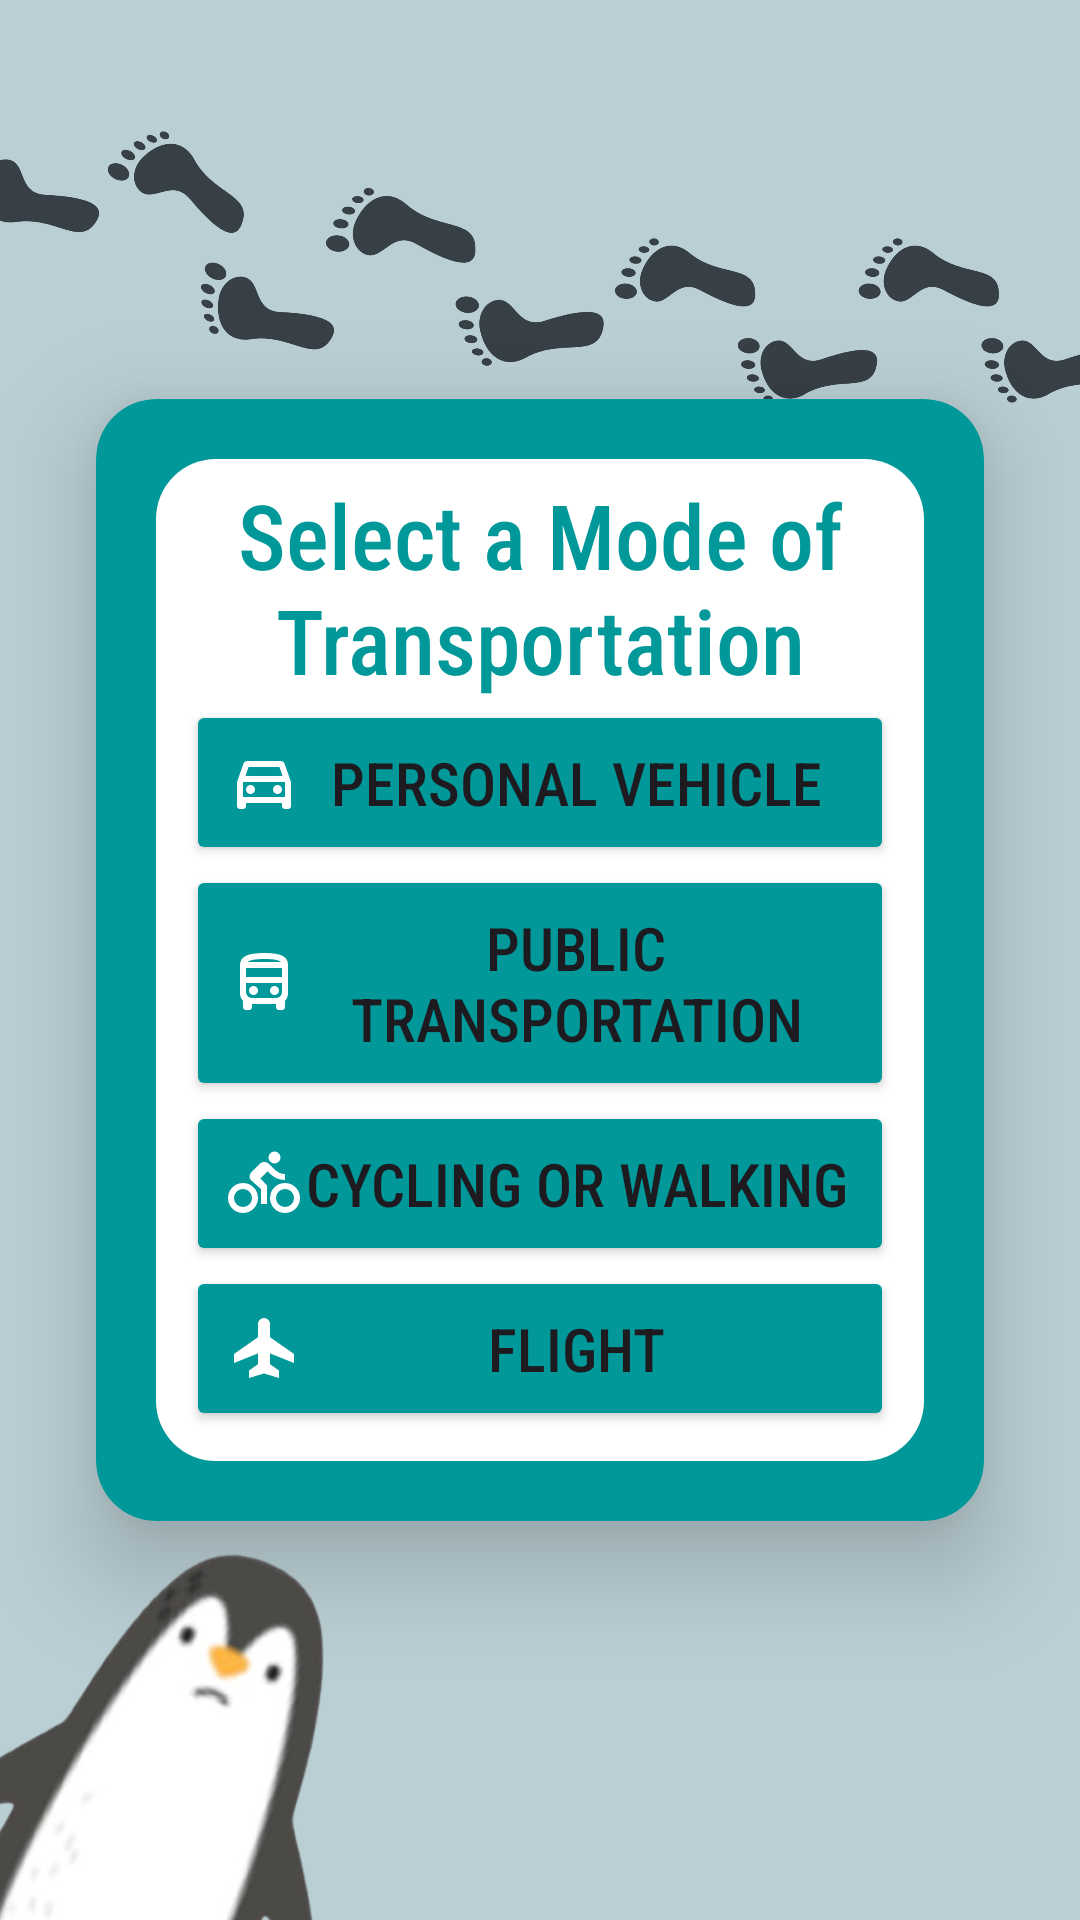

Produce the Android XML layout that renders to this screen, including the resource entries it uses.
<!-- AndroidManifest.xml: application theme Theme.B07DemoSummer2024 -->
<!-- res/layout/activity_input_transportation.xml -->
<androidx.constraintlayout.widget.ConstraintLayout
    xmlns:android="http://schemas.android.com/apk/res/android"
    xmlns:app="http://schemas.android.com/apk/res-auto"
    xmlns:tools="http://schemas.android.com/tools"
    android:id="@+id/main"
    android:layout_width="match_parent"
    android:layout_height="match_parent"
    android:background="@color/defaultBtnBlue4"
    tools:context=".EcoTracker.InputNewActivity.SelectCategoryActivity">

    <ImageView
        android:id="@+id/footprintsImage"
        android:layout_width="400dp"
        android:layout_height="400dp"
        android:layout_marginTop="-200dp"
        android:scaleType="centerInside"
        android:src="@drawable/fp"
        app:layout_constraintTop_toTopOf="parent"
        app:layout_constraintEnd_toEndOf="parent"
        app:layout_constraintStart_toStartOf="parent" />

    <androidx.cardview.widget.CardView
        android:id="@+id/cardid"
        android:layout_width="match_parent"
        android:layout_height="wrap_content"
        android:layout_margin="32dp"
        android:backgroundTint="@color/brightBlue"
        app:cardCornerRadius="20dp"
        app:cardElevation="20dp"
        app:layout_constraintBottom_toBottomOf="parent"
        app:layout_constraintEnd_toEndOf="parent"
        app:layout_constraintStart_toStartOf="parent"
        app:layout_constraintTop_toTopOf="parent"
        app:layout_constraintHorizontal_bias="1.0">


        <LinearLayout
            android:id="@+id/contentContainer"
            android:layout_width="match_parent"
            android:layout_height="wrap_content"
            android:layout_margin="20dp"
            android:background="@drawable/whitebg"
            android:orientation="vertical"
            android:paddingHorizontal="10dp"
            android:paddingTop="5dp"
            android:paddingBottom="10dp">

            <TextView
                android:layout_width="match_parent"
                android:layout_height="wrap_content"
                android:gravity="center_horizontal"
                android:text="@string/select_a_mode_of_transportation"
                android:textSize="30sp"
                android:textAlignment="center"
                android:fontFamily="sans-serif-condensed-medium"
                android:textColor="@color/brightBlue"/>

            <Button
                android:layout_width="match_parent"
                android:layout_height="wrap_content"
                android:id="@+id/pv"
                android:padding="14dp"
                android:text="@string/personal_vehicle"
                android:textSize="20sp"
                android:fontFamily="sans-serif-condensed-medium"
                android:backgroundTint="@color/brightBlue"
                android:drawableLeft="@drawable/car"/>

            <Button
                android:layout_width="match_parent"
                android:layout_height="wrap_content"
                android:id="@+id/pt"
                android:padding="14dp"
                android:text="@string/public_transportation"
                android:textSize="20sp"
                android:fontFamily="sans-serif-condensed-medium"
                android:backgroundTint="@color/brightBlue"
                android:drawableLeft="@drawable/bus"/>

            <Button
                android:layout_width="match_parent"
                android:layout_height="wrap_content"
                android:id="@+id/cw"
                android:padding="14dp"
                android:text="@string/cycling_or_walking"
                android:textSize="20sp"
                android:fontFamily="sans-serif-condensed-medium"
                android:backgroundTint="@color/brightBlue"
                android:drawableLeft="@drawable/cycling"/>

            <Button
                android:layout_width="match_parent"
                android:layout_height="wrap_content"
                android:id="@+id/flight"
                android:padding="14dp"
                android:text="@string/flight"
                android:textSize="20sp"
                android:fontFamily="sans-serif-condensed-medium"
                android:backgroundTint="@color/brightBlue"
                android:drawableLeft="@drawable/flight"/>

        </LinearLayout>
    </androidx.cardview.widget.CardView>

    <ImageView
        android:id="@+id/penguinImage"
        android:layout_width="200dp"
        android:layout_height="200dp"
        android:src="@drawable/sidepenguin"
        app:layout_constraintBottom_toBottomOf="parent"
        app:layout_constraintStart_toStartOf="parent"
        android:elevation="100dp"
        android:layout_marginLeft="-20dp"
        android:layout_marginBottom="-30dp"
        android:scaleType="fitCenter" />

</androidx.constraintlayout.widget.ConstraintLayout>
<!-- resources referenced by this layout -->
<resources>
  <color name="brightBlue">#009899</color>
  <color name="defaultBtnBlue4">#BACFD4</color>
  <!-- drawable bus (drawable) -->
  <vector xmlns:android="http://schemas.android.com/apk/res/android"
      android:width="24dp"
      android:height="24dp"
      android:viewportWidth="960"
      android:viewportHeight="960">
    <path
        android:pathData="M240,840q-17,0 -28.5,-11.5T200,800v-82q-18,-20 -29,-44.5T160,620v-380q0,-83 77,-121.5T480,80q172,0 246,37t74,123v380q0,29 -11,53.5T760,718v82q0,17 -11.5,28.5T720,840h-40q-17,0 -28.5,-11.5T640,800v-40L320,760v40q0,17 -11.5,28.5T280,840h-40ZM482,200h224,-448 224ZM640,480L240,480h480,-80ZM240,400h480v-120L240,280v120ZM340,640q25,0 42.5,-17.5T400,580q0,-25 -17.5,-42.5T340,520q-25,0 -42.5,17.5T280,580q0,25 17.5,42.5T340,640ZM620,640q25,0 42.5,-17.5T680,580q0,-25 -17.5,-42.5T620,520q-25,0 -42.5,17.5T560,580q0,25 17.5,42.5T620,640ZM258,200h448q-15,-17 -64.5,-28.5T482,160q-107,0 -156.5,12.5T258,200ZM320,680h320q33,0 56.5,-23.5T720,600v-120L240,480v120q0,33 23.5,56.5T320,680Z"
        android:fillColor="#ffffffff"/>
  </vector>
  <!-- drawable car (drawable) -->
  <vector xmlns:android="http://schemas.android.com/apk/res/android"
      android:width="24dp"
      android:height="24dp"
      android:viewportWidth="960"
      android:viewportHeight="960">
    <path
        android:pathData="M240,760v40q0,17 -11.5,28.5T200,840h-40q-17,0 -28.5,-11.5T120,800v-320l84,-240q6,-18 21.5,-29t34.5,-11h440q19,0 34.5,11t21.5,29l84,240v320q0,17 -11.5,28.5T800,840h-40q-17,0 -28.5,-11.5T720,800v-40L240,760ZM232,400h496l-42,-120L274,280l-42,120ZM200,480v200,-200ZM300,640q25,0 42.5,-17.5T360,580q0,-25 -17.5,-42.5T300,520q-25,0 -42.5,17.5T240,580q0,25 17.5,42.5T300,640ZM660,640q25,0 42.5,-17.5T720,580q0,-25 -17.5,-42.5T660,520q-25,0 -42.5,17.5T600,580q0,25 17.5,42.5T660,640ZM200,680h560v-200L200,480v200Z"
        android:fillColor="#ffffffff"/>
  </vector>
  <!-- drawable flight (drawable) -->
  <vector xmlns:android="http://schemas.android.com/apk/res/android"
      android:width="24dp"
      android:height="24dp"
      android:viewportWidth="960"
      android:viewportHeight="960">
    <path
        android:pathData="M280,880v-100l120,-84v-144L80,680v-120l320,-224v-176q0,-33 23.5,-56.5T480,80q33,0 56.5,23.5T560,160v176l320,224v120L560,552v144l120,84v100l-200,-60 -200,60Z"
        android:fillColor="#ffffffff"/>
  </vector>
  <!-- drawable whitebg (drawable) -->
  <?xml version="1.0" encoding="utf-8"?>
  <shape xmlns:android="http://schemas.android.com/apk/res/android">
      <solid android:color="#FFFFFF"/>
      <corners android:radius="20dp" />
  
  </shape>
  <string name="cycling_or_walking">Cycling or Walking</string>
  <string name="flight">Flight</string>
  <string name="personal_vehicle">Personal Vehicle</string>
  <string name="public_transportation">Public Transportation</string>
  <string name="select_a_mode_of_transportation">Select a Mode of Transportation</string>
  <style name="Theme.B07DemoSummer2024" parent="Base.Theme.B07DemoSummer2024" />
  <style name="Base.Theme.B07DemoSummer2024" parent="Theme.Material3.DayNight.NoActionBar">
          
          
      </style>
</resources>
